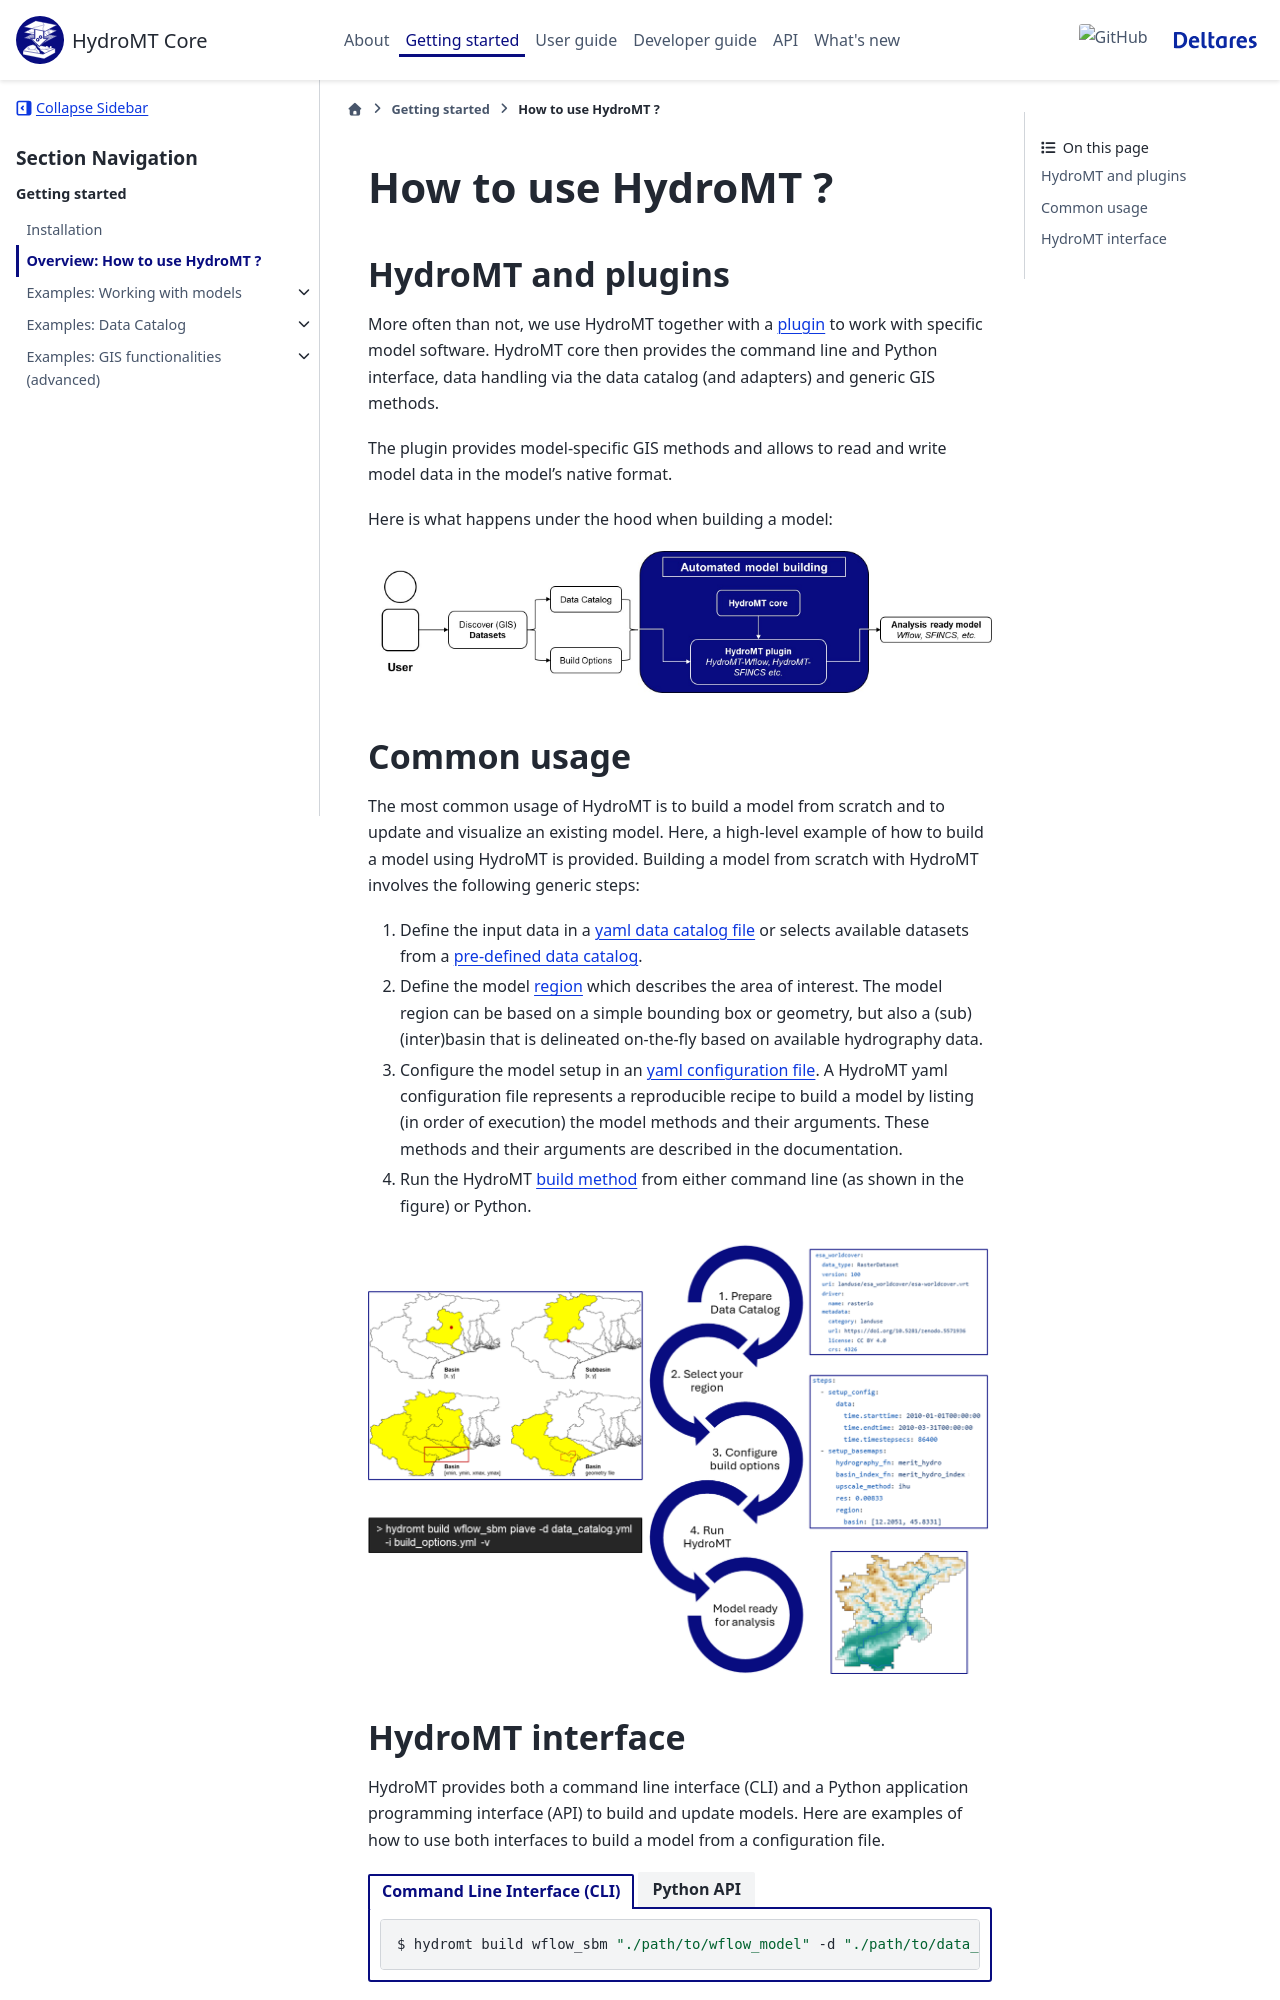

repository: Deltares/hydromt · page: dev/overview/overview_usage.html · generator: sphinx

.. _overview_usage:

How to use HydroMT ?
====================

.. include:: overview_usage_plugins.rst

Here is what happens under the hood when building a model:

.. image:: ../_static/hydromt_using.jpg

.. include:: overview_usage_common.rst

.. image:: ../_static/getting_started.png

.. include:: overview_usage_interface.rst
